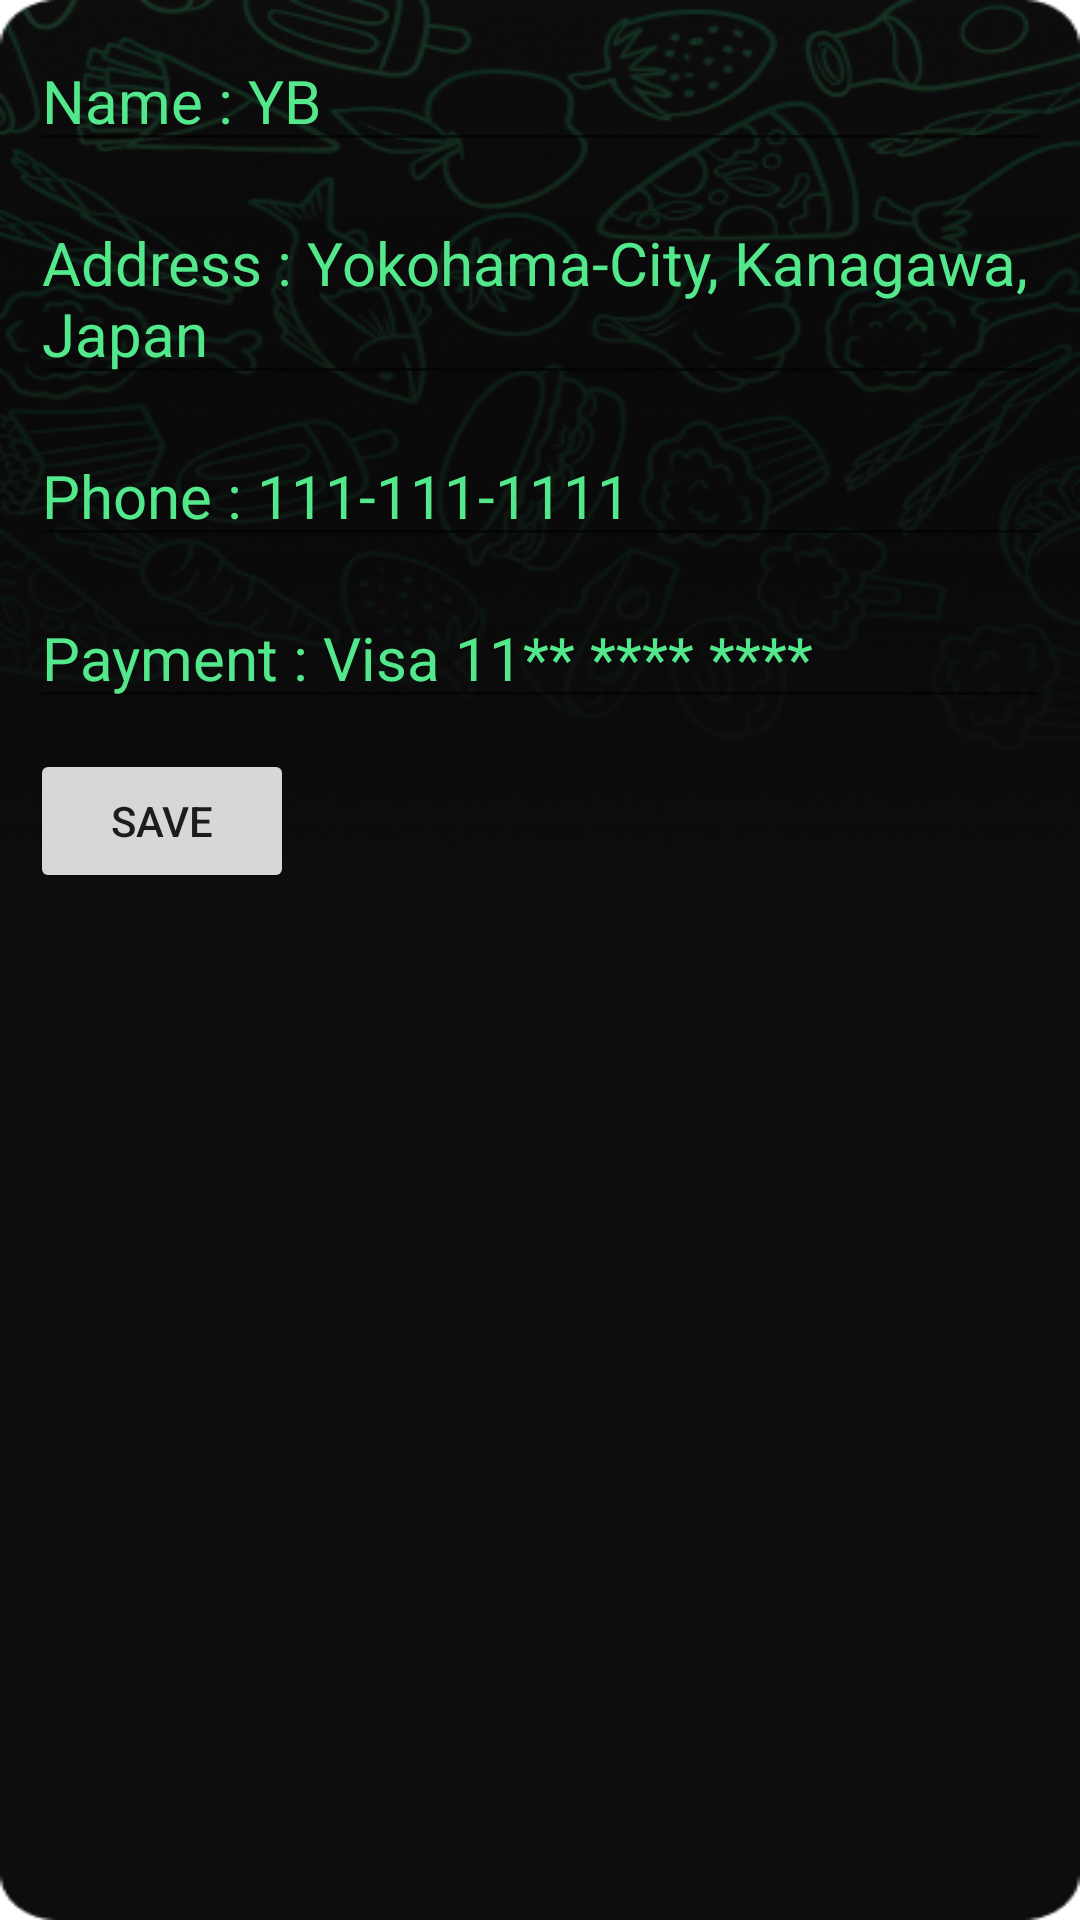

Android layout source for this screen:
<!-- AndroidManifest.xml: application theme Theme.MyApplication -->
<!-- res/layout/fragment_profile.xml -->
<?xml version="1.0" encoding="utf-8"?>
<LinearLayout xmlns:android="http://schemas.android.com/apk/res/android"
    xmlns:tools="http://schemas.android.com/tools"
    android:layout_width="match_parent"
    android:layout_height="match_parent"
    android:background="@drawable/onboarding_background"
    android:orientation="vertical"
    android:padding="10dp"
    tools:context=".Fragment.ProfileFragment">


    <EditText
        android:layout_width="match_parent"
        android:layout_height="wrap_content"
        android:text="Name : YB"
        android:textColor="#53E88B"
        android:textSize="20sp" />

    <EditText
        android:layout_width="match_parent"
        android:layout_height="wrap_content"
        android:layout_marginTop="10dp"
        android:text="Address : Yokohama-City, Kanagawa, Japan"
        android:textColor="#53E88B"
        android:textSize="20sp" />

    <EditText
        android:layout_width="match_parent"
        android:layout_height="wrap_content"
        android:layout_marginTop="10dp"
        android:text="Phone : 111-111-1111"
        android:textColor="#53E88B"
        android:textSize="20sp" />

    <EditText
        android:layout_width="match_parent"
        android:layout_height="wrap_content"
        android:layout_marginTop="10dp"
        android:text="Payment : Visa 11** **** ****"
        android:textColor="#53E88B"
        android:textSize="20sp" />

    <Button
        android:layout_width="wrap_content"
        android:layout_height="wrap_content"
        android:layout_marginTop="10dp"
        android:text="Save"/>



</LinearLayout>
<!-- resources referenced by this layout -->
<resources>
  <!-- drawable onboarding_background: png bitmap (drawable, 103180 bytes) -->
  <style name="Theme.MyApplication" parent="Theme.MaterialComponents.DayNight.NoActionBar">
          
          <item name="colorPrimary">@color/purple_500</item>
          <item name="colorPrimaryVariant">@color/purple_700</item>
          <item name="colorOnPrimary">@color/white</item>
          
          <item name="colorSecondary">@color/teal_200</item>
          <item name="colorSecondaryVariant">@color/teal_700</item>
          <item name="colorOnSecondary">@color/black</item>
          
          <item name="android:statusBarColor" tools:targetApi="l">?attr/colorPrimaryVariant</item>
          
          <item name="android:windowFullscreen">true</item>
      </style>
  <!-- not gathered from this repository: default colours our renderer supplied (Android Studio template values) -->
  <color name="purple_500">#FF6200EE</color>
  <color name="purple_700">#FF3700B3</color>
  <color name="teal_200">#FF03DAC5</color>
  <color name="teal_700">#FF018786</color>
  <color name="black">#FF000000</color>
  <color name="white">#FFFFFFFF</color>
</resources>
